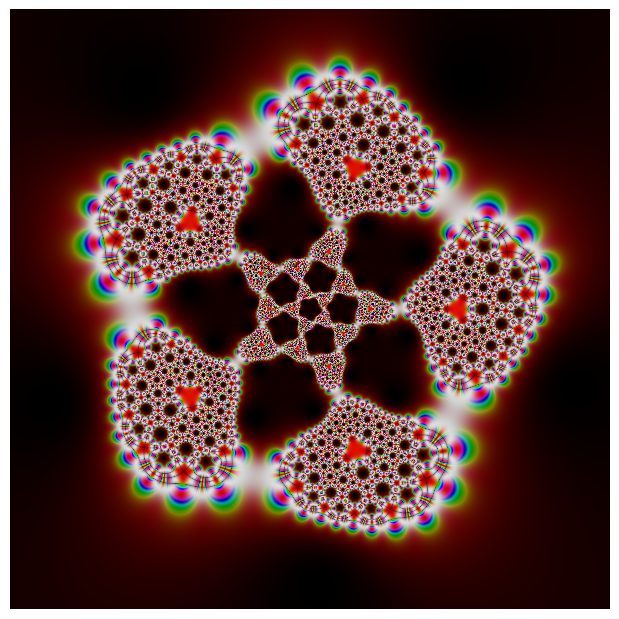

Recreate this plot in Python.
# -*- coding: utf-8 -*-

"""
~~~~~~~~~~~~~~~~~~~~~~~~~~~~~~~~~~~~~~~~~~~~~~~~
A kaleidoscope pattern with icosahedral symmetry
~~~~~~~~~~~~~~~~~~~~~~~~~~~~~~~~~~~~~~~~~~~~~~~~
"""

import numpy as np
import matplotlib.pyplot as plt
from matplotlib.colors import hsv_to_rgb


def Klein(z):
    """Klein's j-function."""
    return 1728 * (z * (z**10 + 11 * z**5 - 1))**5 / \
        (-(z**20 + 1) + 228 * (z**15 - z**5) - 494 * z**10)**3


def RiemannSphere(z):
    """Map the complex plane to Riemann's sphere via stereographic projection.
    """
    t = 1 + z.real*z.real + z.imag*z.imag
    return 2*z.real/t, 2*z.imag/t, 2/t-1


def Mobius(z):
    """Distort the resulting image by a Mobius transformation."""
    return (z - 20)/(3*z + 1j)


def main(imgsize):
    y, x = np.ogrid[6: -6: imgsize*1j, -6: 6: imgsize*1j]
    z = x + y*1j
    z = RiemannSphere(Klein(Mobius(Klein(z))))

    # define colors in hsv space
    H = np.sin(z[0]*np.pi)**2
    S = np.cos(z[1]*np.pi)**2
    V = abs(np.sin(z[2]*np.pi) * np.cos(z[2]*np.pi))**0.2
    HSV = np.dstack((H, S, V))

    # transform to rgb space
    img = hsv_to_rgb(HSV)
    fig = plt.figure(figsize=(imgsize/100.0, imgsize/100.0), dpi=100)
    ax = fig.add_axes([0, 0, 1, 1], aspect=1)
    ax.axis('off')
    ax.imshow(img)
    fig.savefig('kaleidoscope.png')


if __name__ == '__main__':
    main(imgsize=600)
